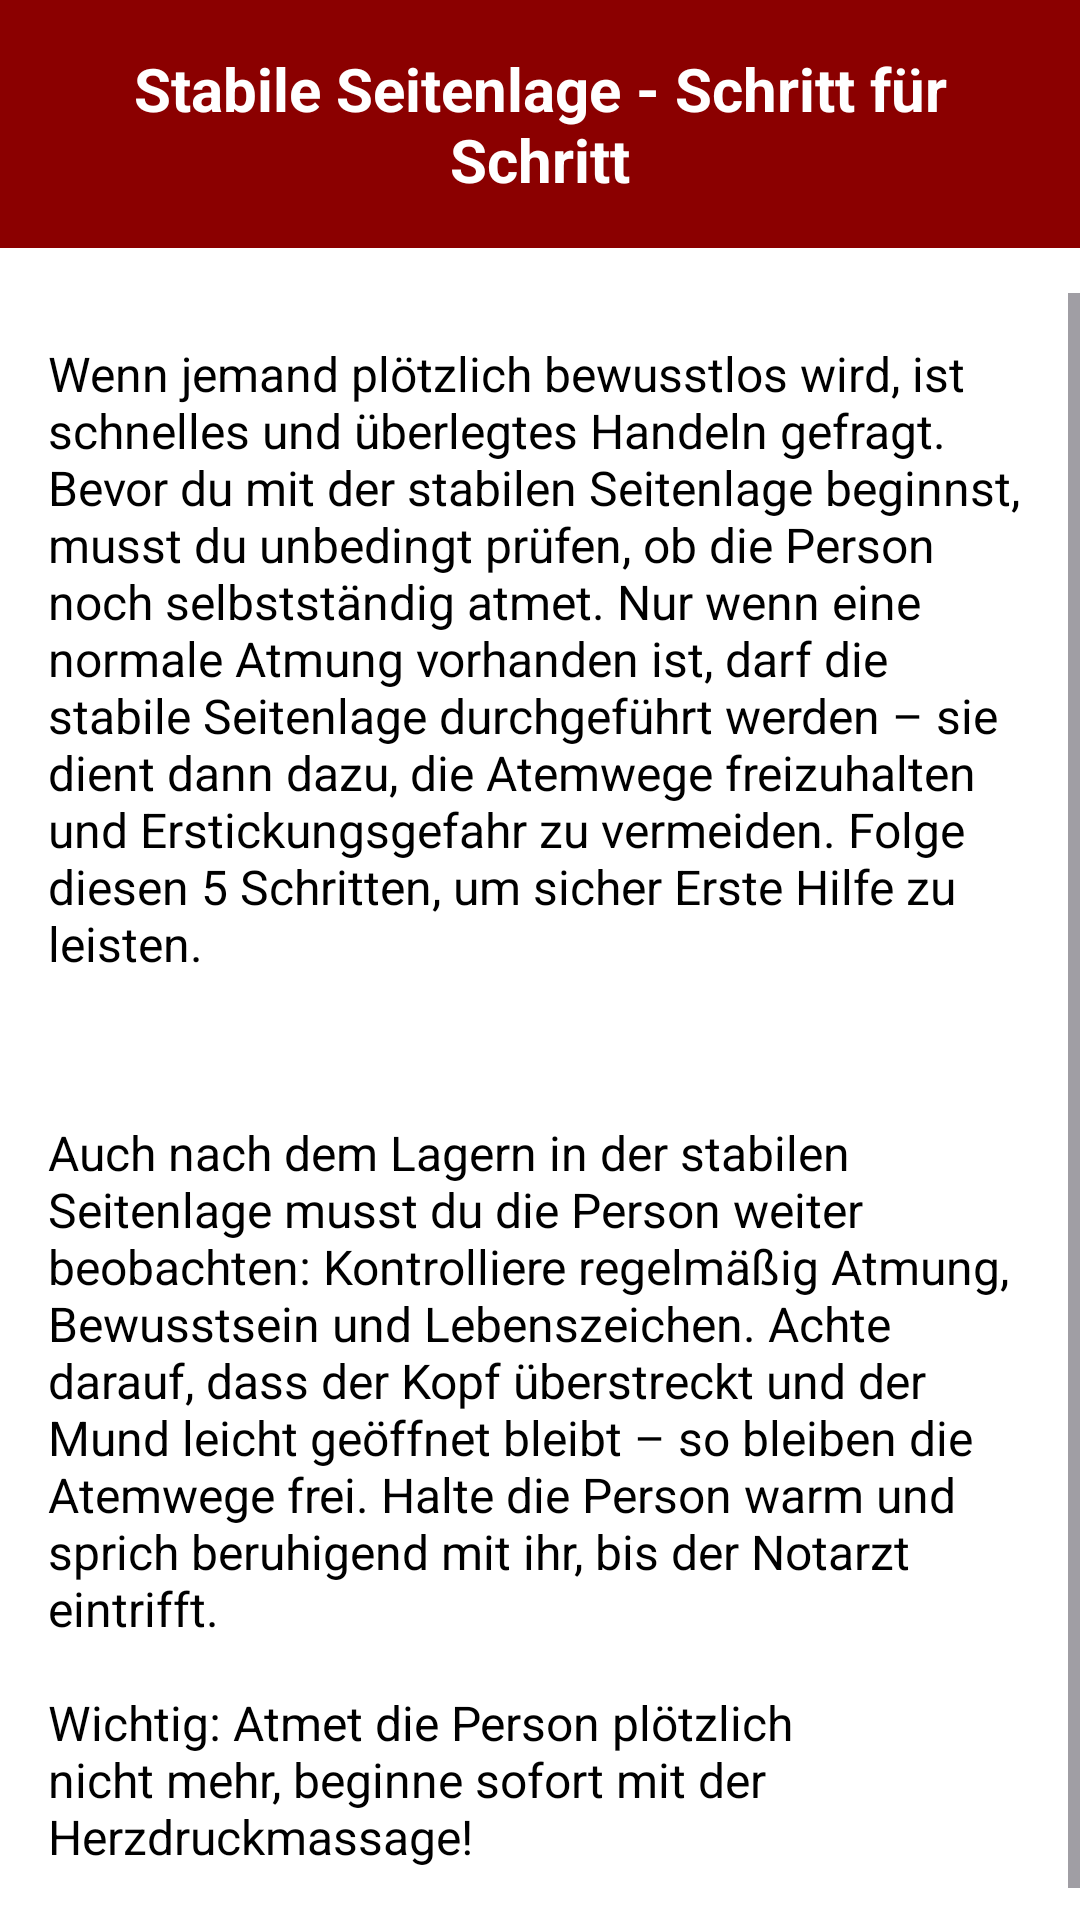

This screen was rendered from an Android layout file. Write that file and the resources it references.
<!-- AndroidManifest.xml: application theme Theme.LifeSaver -->
<!-- res/layout/activity_stabile_seitenlage.xml -->
<?xml version="1.0" encoding="utf-8"?>
<LinearLayout xmlns:android="http://schemas.android.com/apk/res/android"
    xmlns:app="http://schemas.android.com/apk/res-auto"
    android:layout_width="match_parent"
    android:layout_height="match_parent"
    android:orientation="vertical"
    android:background="@android:color/white">

    <TextView
        android:id="@+id/textViewTitle"
        android:layout_width="match_parent"
        android:layout_height="wrap_content"
        android:background="#8B0000"
        android:padding="16dp"
        android:layout_marginBottom="15dp"
        android:text="@string/recovery_title"
        android:textAlignment="center"
        android:textColor="@android:color/white"
        android:textSize="20sp"
        android:textStyle="bold" />

    <ScrollView
        android:layout_width="match_parent"
        android:layout_height="match_parent">

        <LinearLayout
            android:id="@+id/stepsContainer"
            android:layout_width="match_parent"
            android:layout_height="wrap_content"
            android:orientation="vertical"
            android:padding="16dp">

            <TextView
                android:layout_width="match_parent"
                android:layout_height="wrap_content"
                android:text="@string/recovery_intro"
                android:textAlignment="viewStart"
                android:textColor="@android:color/black"
                android:textSize="16sp"
                android:layout_marginBottom="24dp" />

            <TextView
                android:id="@+id/finalNote"
                android:layout_width="match_parent"
                android:layout_height="wrap_content"
                android:text="@string/recovery_final_note"
                android:textAlignment="viewStart"
                android:textColor="@android:color/black"
                android:textSize="16sp"
                android:layout_marginTop="24dp"
                android:layout_marginBottom="12dp" />
        </LinearLayout>
    </ScrollView>
</LinearLayout>
<!-- resources referenced by this layout -->
<resources>
  <string name="recovery_final_note">Auch nach dem Lagern in der stabilen Seitenlage musst du die Person weiter beobachten: Kontrolliere regelmäßig Atmung, Bewusstsein und Lebenszeichen. Achte darauf, dass der Kopf überstreckt und der Mund leicht geöffnet bleibt – so bleiben die Atemwege frei. Halte die Person warm und sprich beruhigend mit ihr, bis der Notarzt eintrifft.\n\nWichtig: Atmet die Person plötzlich nicht mehr, beginne sofort mit der Herzdruckmassage!</string>
  <string name="recovery_intro">Wenn jemand plötzlich bewusstlos wird, ist schnelles und überlegtes Handeln gefragt. Bevor du mit der stabilen Seitenlage beginnst, musst du unbedingt prüfen, ob die Person noch selbstständig atmet. Nur wenn eine normale Atmung vorhanden ist, darf die stabile Seitenlage durchgeführt werden – sie dient dann dazu, die Atemwege freizuhalten und Erstickungsgefahr zu vermeiden. Folge diesen 5 Schritten, um sicher Erste Hilfe zu leisten.</string>
  <string name="recovery_title">Stabile Seitenlage - Schritt für Schritt</string>
  <style name="Theme.LifeSaver" parent="Base.Theme.LifeSaver" />
  <style name="Base.Theme.LifeSaver" parent="Theme.Material3.DayNight.NoActionBar">
          
          <item name="android:windowBackground">@color/warm_white</item>
  
          
          <item name="android:statusBarColor">@color/warm_white</item>
  
          
          <item name="colorSecondaryContainer">@color/medium_red</item>
      </style>
  <color name="warm_white">#FFF9F8</color>
  <color name="medium_red">#EEF6ACA4</color>
</resources>
